Labelled photos from "dataset", an image-classification folder in Bambi-lab/EdgeMAF-Net. The possible labels are: esophageal cancer, gastric cancer, gastric mucosal cancer, high-grade esophageal intraepithelial neoplasia, high-grade gastric intraepithelial neoplasia.

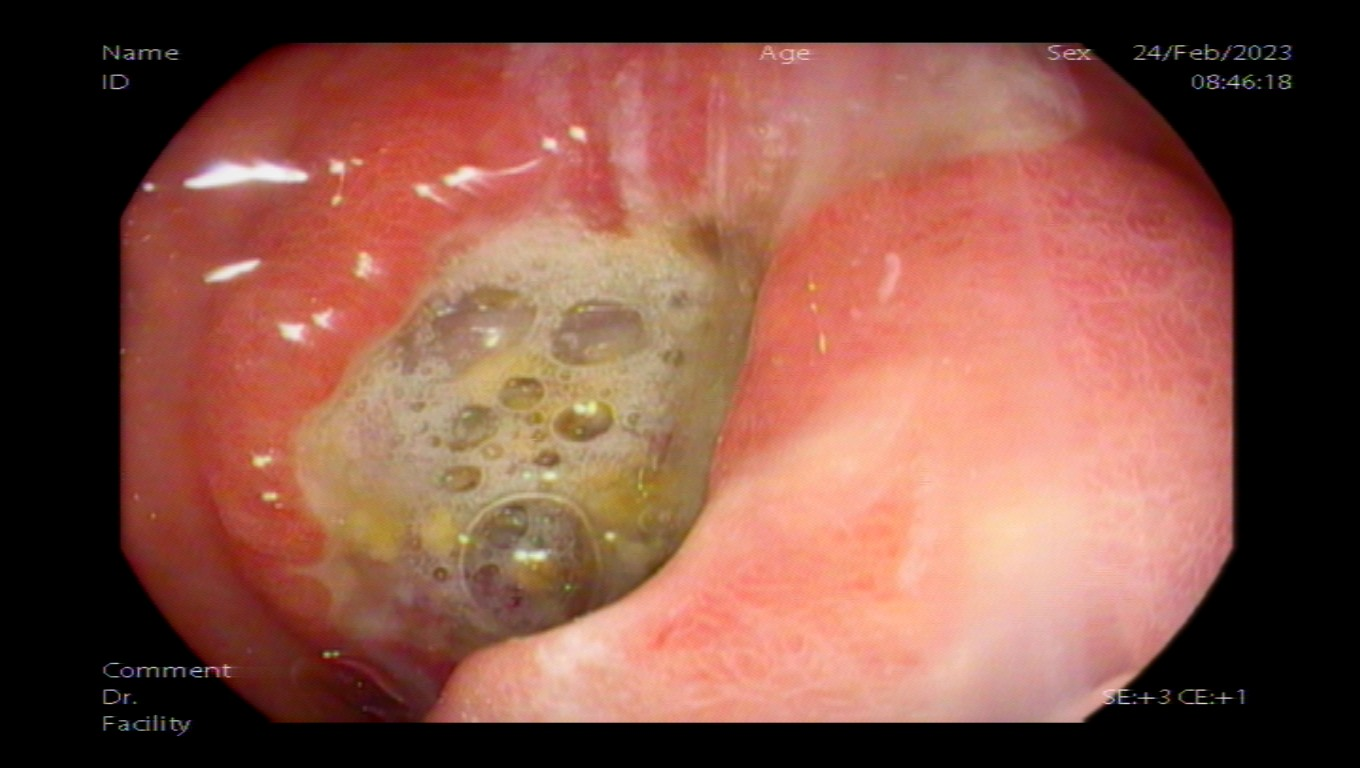
Label: gastric cancer

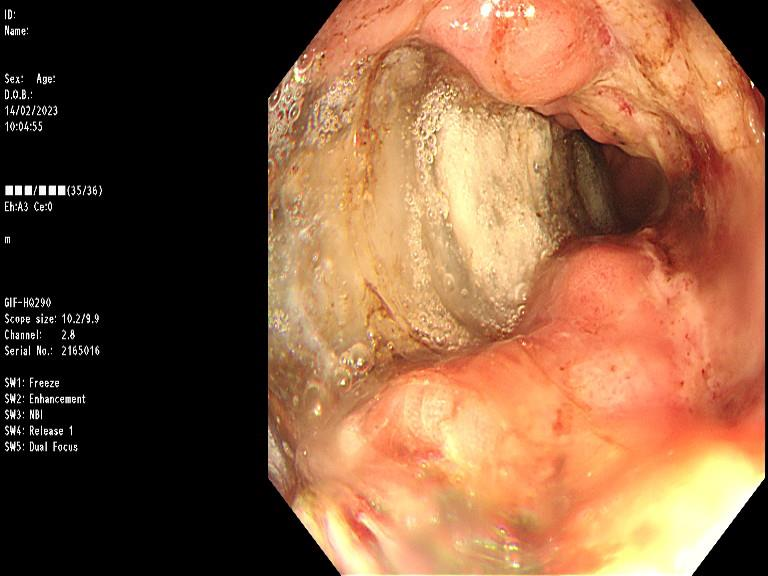
Label: gastric cancer

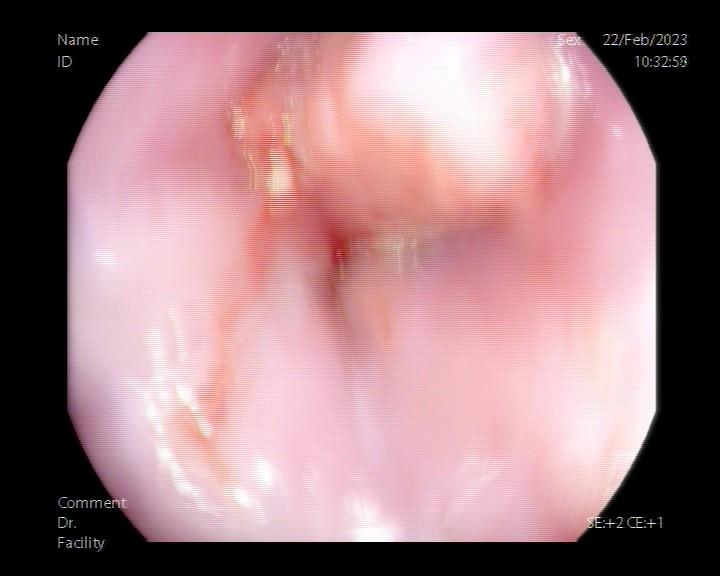
Label: esophageal cancer

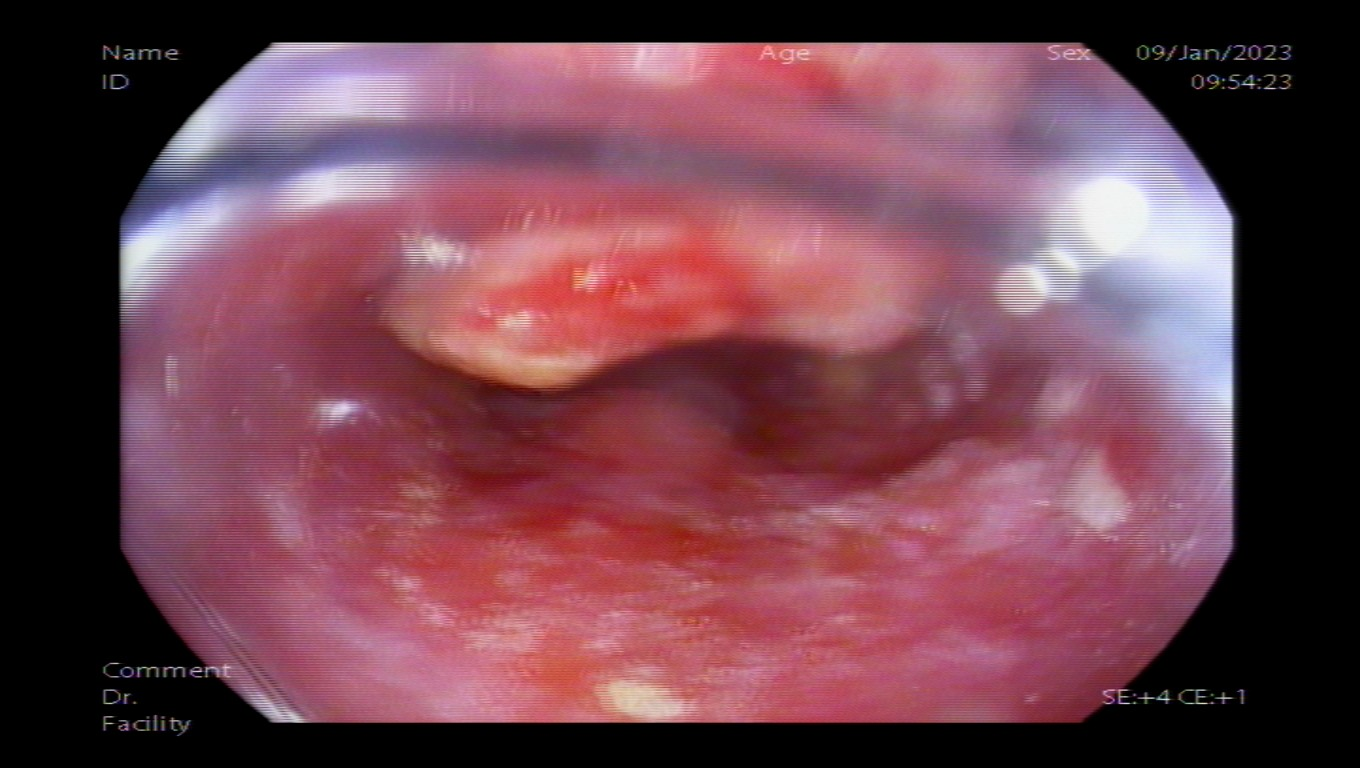
Label: esophageal cancer

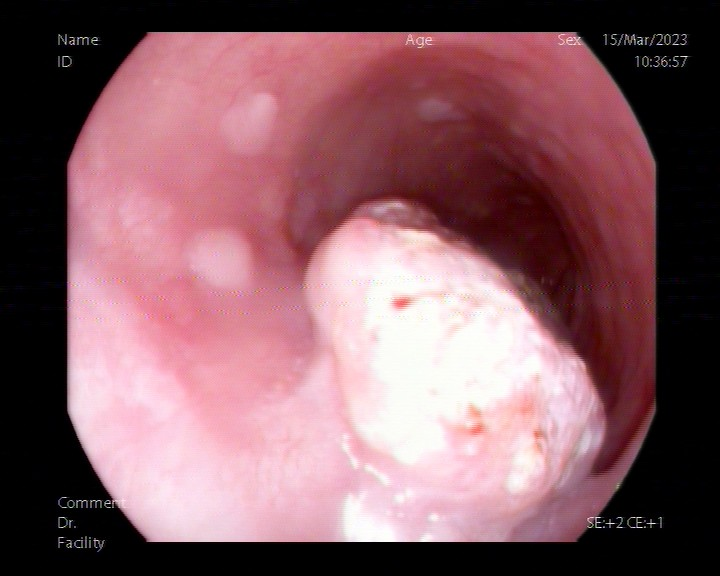
Label: esophageal cancer

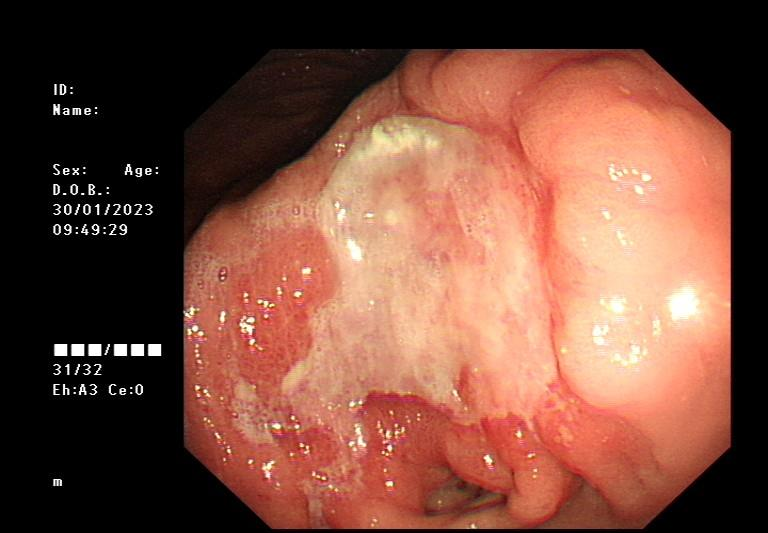
Label: gastric cancer
